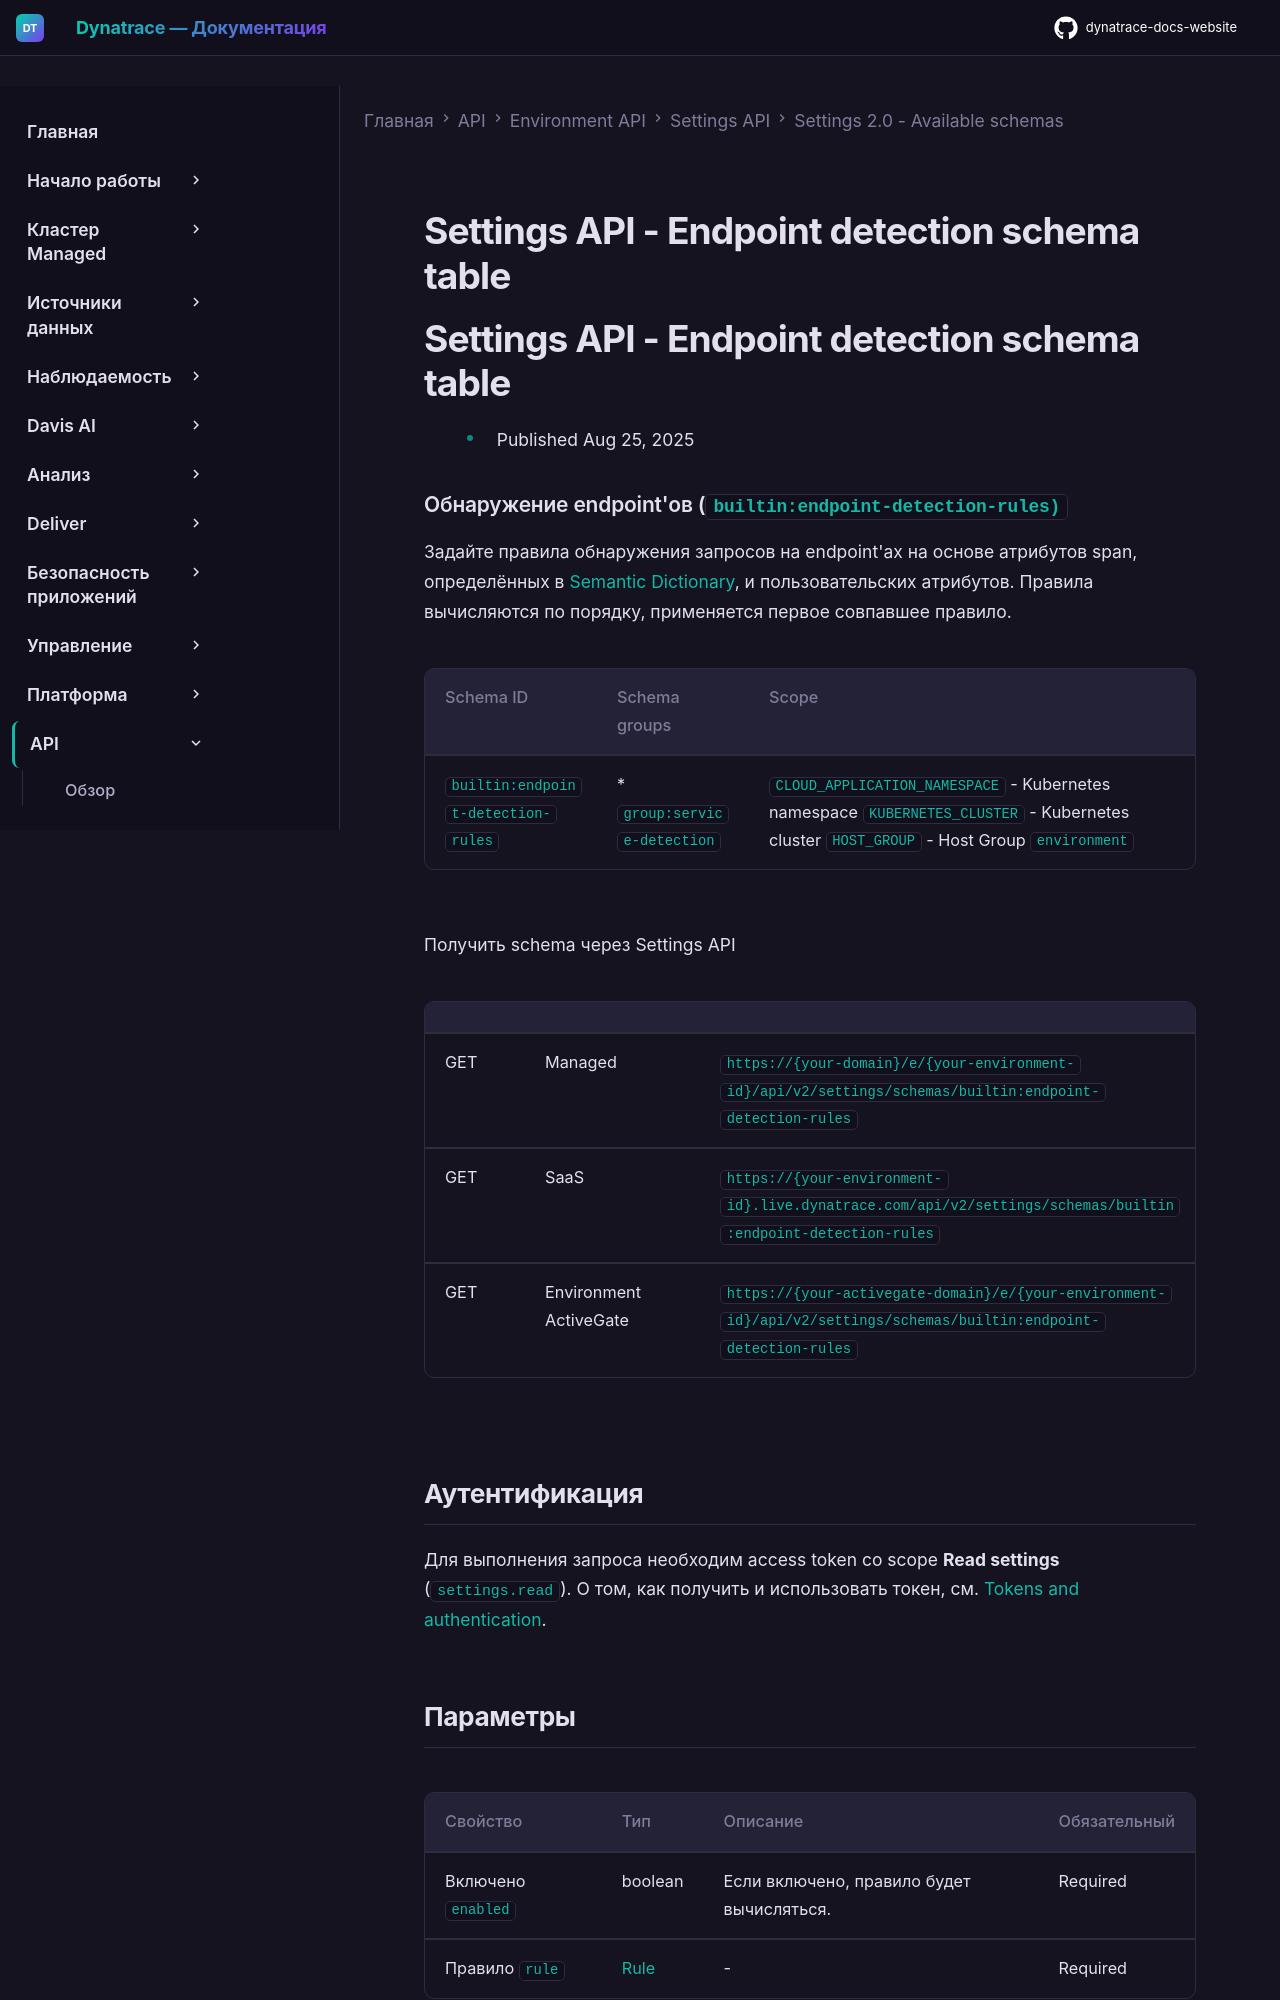

repository: Yerkebulan-Ardabayev/dynatrace-docs-website · page: managed-ru/dynatrace-api/environment-api/settings/schemas/builtin-endpoint-detection-rules/index.html · generator: mkdocs

---
title: Settings API - Endpoint detection schema table
source: https://docs.dynatrace.com/managed/dynatrace-api/environment-api/settings/schemas/builtin-endpoint-detection-rules
scraped: 2026-05-12T11:44:40.360963
---

# Settings API - Endpoint detection schema table

# Settings API - Endpoint detection schema table

* Published Aug 25, 2025

### Обнаружение endpoint'ов (`builtin:endpoint-detection-rules)`

Задайте правила обнаружения запросов на endpoint'ах на основе атрибутов span, определённых в [Semantic Dictionary](https://docs.dynatrace.com/docs/discover-dynatrace/references/semantic-dictionary/fields), и пользовательских атрибутов. Правила вычисляются по порядку, применяется первое совпавшее правило.

| Schema ID | Schema groups | Scope |
| --- | --- | --- |
| `builtin:endpoint-detection-rules` | * `group:service-detection` | `CLOUD_APPLICATION_NAMESPACE` - Kubernetes namespace  `KUBERNETES_CLUSTER` - Kubernetes cluster  `HOST_GROUP` - Host Group  `environment` |

Получить schema через Settings API

|  |  |  |
| --- | --- | --- |
| GET | Managed | `https://{your-domain}/e/{your-environment-id}/api/v2/settings/schemas/builtin:endpoint-detection-rules` |
| GET | SaaS | `https://{your-environment-id}.live.dynatrace.com/api/v2/settings/schemas/builtin:endpoint-detection-rules` |
| GET | Environment ActiveGate | `https://{your-activegate-domain}/e/{your-environment-id}/api/v2/settings/schemas/builtin:endpoint-detection-rules` |

## Аутентификация

Для выполнения запроса необходим access token со scope **Read settings** (`settings.read`). О том, как получить и использовать токен, см. [Tokens and authentication](/managed/discover-dynatrace/references/dynatrace-api/basics/dynatrace-api-authentication).
